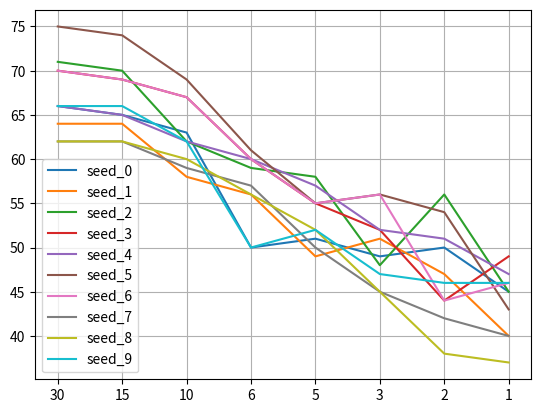

Reproduce this figure in Python.
#!/usr/bin/env python3
# -*- coding: utf-8 -*-
from decimal import Decimal, ROUND_HALF_UP
import random
import copy
import matplotlib.pyplot as plt
import math

"""
Created on Sat Nov 24 16:42:54 2018

@author: hosokawaai
"""

# 初期変数
DAYS = 30
# 一日あたりの最低選考リスト人数
DAILY_MIN_MEN_NUM = 2
DAILY_MIN_WOMEN_NUM = 2
# 一日あたりの最高選考リスト人数
DAILY_MAX_MEN_NUM = 5
DAILY_MAX_WOMEN_NUM = 5
random.seed(0)
#1日あたりの人数を設定　random.random() * DAILY_MAX_MEN_NUM * DAYS=0.0~1.0*5*30人/30日
MEN_NUM = int(Decimal(random.random() * DAILY_MAX_MEN_NUM * DAYS).quantize(Decimal('0'), rounding=ROUND_HALF_UP))
WOMEN_NUM = int(Decimal(random.random() * DAILY_MAX_WOMEN_NUM * DAYS).quantize(Decimal('0'), rounding=ROUND_HALF_UP))
#0.3 * 5 * 2 = 3人/2日　※1.5人/日　< 一日当たり最小値 * 日数　＝　4人/2日なので、4人/2日を適用
if MEN_NUM // DAYS < DAILY_MIN_MEN_NUM:
    MEN_NUM = DAILY_MIN_MEN_NUM * DAYS
if WOMEN_NUM // DAYS < DAILY_MIN_WOMEN_NUM:
    WOMEN_NUM = DAILY_MIN_WOMEN_NUM * DAYS


# G-Sアルゴリズム
def gale_shapley(a, b):
    single_as = sorted({key for key in a.keys()}, reverse=True)  # single_asにaの要素を数値の大きい順に並べる
    single_bs = sorted({key for key in b.keys()}, reverse=True)  # single_bsにbの要素を数値の大きい順に並べる
    engaged = {}  # engagedの箱を作る
    for single_a in single_as:  # single_asの0番目から順にsingle_aに入れる by obo2
        for single_b in single_bs:  # single_bsの0番目から順にsingle_bに入れる by obo2
            engaged[single_a, single_b] = False  # single_aとsingle_bのペア= Falseを作る by obo2

    while len(single_as) != 0:  # single_asの要素がなくなるまで続ける by obo2
        single_a = single_as.pop()  # single_asの末から取り出した要素をsingle_aに入れる by obo2

        for target_b in a[single_a]:  # aの好みの人を順にtarget_bに入れる by obo2
            if target_b in b:  #
                if single_a in b[target_b]:  # もしsingle_aがbに好む人が含まれていたら'test 0'を返す by obo2
                    # 相手target_bの選好リストにsingle_aが存在
                    if target_b in single_bs:  # もしtarget_bが独身集合single_bsにあったら、engaged = True by obo2
                        engaged[single_a, target_b] = True
                        single_bs.remove(target_b)  # target_bをsingle_bsから外す by obo2
                        break
                    else:
                        # すでに婚約者がいる場合、好みの順序を評価
                        # target_bの婚約相手を取得する
                        engaged_a = [k for k, v in engaged.items() if v is True and target_b in k][0][0]
                        target_a_list = b[target_b]  # bのaに対する順序をtarget_a_listに入れる by obo2
                        # 婚約者とsingle_aの順位を比較
                        if target_a_list.index(single_a) < target_a_list.index(
                                engaged_a):  # aもし、すでにペアになっている人の順番が高いと? by obo2
                            # 好みの優先順位を調べて今回のほうが好まれていたら元の婚約者との婚約を破棄
                            engaged[engaged_a, target_b] = False  # ペアは解消
                            single_as.append(engaged_a)  # ペア解消となったengaged_aはsingle_asに加わる by obo2
                            # 改めて婚約
                            engaged[single_a, target_b] = True  # single_a, target_bがペアになる by obo2
                            break
    return [k for k, v in engaged.items() if v is True]


def improve_gale_shapley(s, l_men, l_women):
    m_list = []
    v = copy.deepcopy(l_men)
    v.update(l_women)
    l_list = []
    l_item = copy.deepcopy(v)
    for key in v.keys():
        if key in [item for sublist in s for item in sublist]:
            del l_item[key]
    l_list.append(l_item)
    r_list = []
    r_item = create_r(v, l_list[0])
    r_list.append(r_item)
    i = 1
    while True:
        m = gale_shapley(l_list[i - 1], r_list[i - 1])
        m_list.append(m)  # (L,R)のマッチング結果
        if r_perfect_check(r_list[i - 1], m) is False:  # R-perfectでなければFalse
            ab = set_ab(i - 1, r_list[i - 1], m)  # Rの男性をセットする
            l_list[i - 1].update(ab)  # L_listとABの男性の要素を足す
            r_list[i - 1] = create_r(v, l_list[i - 1])  # R = V-L
            m = gale_shapley(l_list[i - 1], r_list[i - 1])  # (L,R)上でG-Sアルゴリズムの実装
            m_list.append(m)
            if not r_perfect_check(r_list[i - 1], m):
                ab = set_ab(i, r_list[i - 1], m)
                l_list.append({})
                l_list[i].update(l_list[i - 1])
                l_list[i].update(ab)
                r_item = create_r(v, l_list[i])
                r_list.append(r_item)
                i = i + 1
            else:
                break
        else:
            break
    return m_list


def r_perfect_check(r, m):
    for d_key in r.keys():
        if d_key not in [m_key for sublist in m for m_key in sublist]:
            return False
    return True


def create_r(v, l):
    r = copy.deepcopy(v)
    for key in l.keys():
        del r[key]
    return r


def set_ab(i, r_list, m):
    sex = 'M'
    if i % 2 == 0:
        sex = 'W'
    ab = copy.deepcopy(r_list)
    for r_key in r_list.keys():
        if sex in r_key:
            del ab[r_key]
    for m_key in [item for sublist in m for item in sublist]:
        if m_key in ab:
            del ab[m_key]

    return ab


# 選好リスト作成
def create_priority(n, m):
    men_list = []
    women_list = []
    # Mi,Wiの辞書キーを生成
    for men in range(n):
        men_list.append('M' + str(men))
    for women in range(m):
        women_list.append(('W' + str(women)))

    # Wiの選好リストに入っていないMiは、Wiを選好リストに含めない
    # Wiの選好リストを先に作成
    women_dict = {}
    preference_rate = 0.07  # 選好に含める確率を定める

    for key in women_list:
        tmp_list = []
        # 選好順位をランダムに設定
        random.shuffle(men_list)
        tmp_list.extend(list(men_list))
        # **選好判定**
        remove_list = []
        for tmp in tmp_list:
            if len(tmp_list) - 1 == len(remove_list):  # 少なくとも一人は選好リストに含める
                pass
            elif random.random() >= preference_rate:
                remove_list.append(tmp)
        for remove in remove_list:
            tmp_list.remove(remove)
        tmp_list = tmp_list[:10]  # womenの選好リストに含む数は最大10人までとする
        women_dict[key] = tmp_list

    # Wiの選好リストに入っていないMiは、Wiを選好リストに含めない
    # →Wiの選好リストに含まれているかを確認し、元となるMiの選好リストを作成
    men_dict = {}
    for key in men_list:
        men_dict[key] = []
        for k, v in women_dict.items():
            if key in v:
                men_dict[key].append(k)

    for k, v in men_dict.items():
        tmp_list = v
        # MiはWiすべてを順序付ける必要はない。
        # →選好に含める確率を元に選好リストから除外処理実行
        remove_list = []
        for tmp in tmp_list:
            if len(tmp_list) - 1 == len(remove_list):  # 少なくとも一人は選好リストに含める
                pass
            elif random.random() >= preference_rate:
                remove_list.append(tmp)
        for remove in remove_list:
            tmp_list.remove(remove)

        men_dict[k] = tmp_list
    return men_dict, women_dict


# 不満足度計算
def calc_dissatisfaction(married, men_dict, women_dict):
    dissatisfaction_score = 0
    total_dict = copy.deepcopy(men_dict)
    total_dict.update(women_dict)
    for m in married:
        tmp_value = total_dict[m[0]]
        dissatisfaction_score += tmp_value.index(m[1])
        tmp_value = total_dict[m[1]]
        dissatisfaction_score += tmp_value.index(m[0])
        del total_dict[m[0]], total_dict[m[1]]
    for k, v in total_dict.items():
        dissatisfaction_score += len(v)
    return dissatisfaction_score


def daily_exec(l_men, l_women, days, improve_flg):
    orig_l_men = copy.deepcopy(l_men)
    orig_l_women = copy.deepcopy(l_women)
    unmatched_l_men = copy.deepcopy(l_men)
    unmatched_l_women = copy.deepcopy(l_women)
    tmp_l_men = dict()
    tmp_l_women = dict()
    daily_dissatisfaction = 0
    total_m_list = []
    for day in range(days):
        daily_l_men = {}
        daily_l_women = {}
        # 残った人達を残日数で割る
        daily_men_num = int(math.ceil(len(unmatched_l_men) / (days - day)))
        daily_women_num = int(math.ceil(len(unmatched_l_women) / (days - day)))
        # 一日分の人をランダム抽出
        for i in range(daily_men_num):
            key, val = random.choice(list(unmatched_l_men.items()))
            daily_l_men.update({key: val})
            del unmatched_l_men[key]
        daily_l_men.update(tmp_l_men)
        daily_l_men = dict(sorted(daily_l_men.items()))

        for i in range(daily_women_num):
            key, val = random.choice(list(unmatched_l_women.items()))
            daily_l_women.update({key: val})
            del unmatched_l_women[key]
        daily_l_women.update(tmp_l_women)
        daily_l_women = dict(sorted(daily_l_women.items()))

        # Wiの選好リストに入っていないMiの選好リストを除外
        for key, value in daily_l_men.items():
            for v in value:
                if v not in daily_l_women:
                    daily_l_men[key].remove(v)
                elif key not in daily_l_women[v]:
                    daily_l_men[key].remove(v)
        s = gale_shapley(daily_l_men, daily_l_women)
        if improve_flg:
            m_list = improve_gale_shapley(s, daily_l_men, daily_l_women)
            total_m_list.extend(m_list[-1])
            daily_dissatisfaction += calc_dissatisfaction(m_list[-1], daily_l_men, daily_l_women)
        else:
            total_m_list.extend(s)
            daily_dissatisfaction += calc_dissatisfaction(s, daily_l_men, daily_l_women)
        # マッチングした人たち
        m_keys = [flatten for inner in total_m_list for flatten in inner]
        # マッチングしなかった人たち
        unmatched_keys = list(set(list(daily_l_men.keys()) + list(daily_l_women.keys())) - set(m_keys))
        tmp_l_men.clear()
        tmp_l_women.clear()
        for unmatched_key in unmatched_keys:
            if 'M' in unmatched_key:
                tmp_l_men.update({unmatched_key: l_men[unmatched_key]})
            if 'W' in unmatched_key:
                tmp_l_women.update({unmatched_key: l_women[unmatched_key]})
    l_men.update(orig_l_men)
    l_women.update(orig_l_women)
    return total_m_list, daily_dissatisfaction


def main():
    for i in range(10):
        random.seed(i)
        l_men, l_women = create_priority(MEN_NUM, WOMEN_NUM)  # 選好リスト作成
        plot_list = []
        xtics = []
        x_range = 0
        for day in range(DAYS):
            if DAYS % (day + 1) == 0:
                print('MEN_PRIORITY:', len(l_men))#男性の数
                print('MEN_PRIORITY:', l_men)#男性の女性に対する選好リスト
                print('WOMEN_PRIORITY:', len(l_women))#女性の数
                print('WOMEN_PRIORITY:', l_women)
                print("**********************************")
                print(str(int(DAYS//(day + 1))) + "日ごと")
                s, apparent_s_dissatisfaction = daily_exec(l_men, l_women, day+1, False)
                m, apparent_m_dissatisfaction = daily_exec(l_men, l_women, day+1, True)
                print("Gale-Shapley：S")
                print("■ペア")
                print(s)
                print("■ペア数")
                print(len(s))
                print("■ペアになれなかった人")
                print(list(set(list(l_men.keys()) + list(l_women.keys())) - set(
                    [flatten for inner in s for flatten in inner])))
                print("■不満足度")
                dissatisfaction_score = calc_dissatisfaction(s, l_men, l_women)
                print("見かけ", apparent_s_dissatisfaction)
                print("実際", dissatisfaction_score)
                print("")
                print("改良版Gale-Shapley：M")
                print("■ペア")
                print(m)
                print("■ペア数")
                print(len(m))
                print("■ペアになれなかった人")
                print(list(set(list(l_men.keys()) + list(l_women.keys())) - set(
                    [flatten for inner in s for flatten in inner])))
                plot_list.append(len(m))
                xtics.append(str(int(DAYS//(day + 1))))
                print("■不満足度")
                dissatisfaction_score = calc_dissatisfaction(m, l_men, l_women)
                print("見かけ", apparent_m_dissatisfaction)
                print("実際", dissatisfaction_score)
                x_range += 1
        plt.plot(plot_list, label='seed_' + str(i))
        plt.xticks(range(x_range), xtics)
    plt.grid()
    plt.legend()
    plt.show()


if __name__ == '__main__':
    main()
